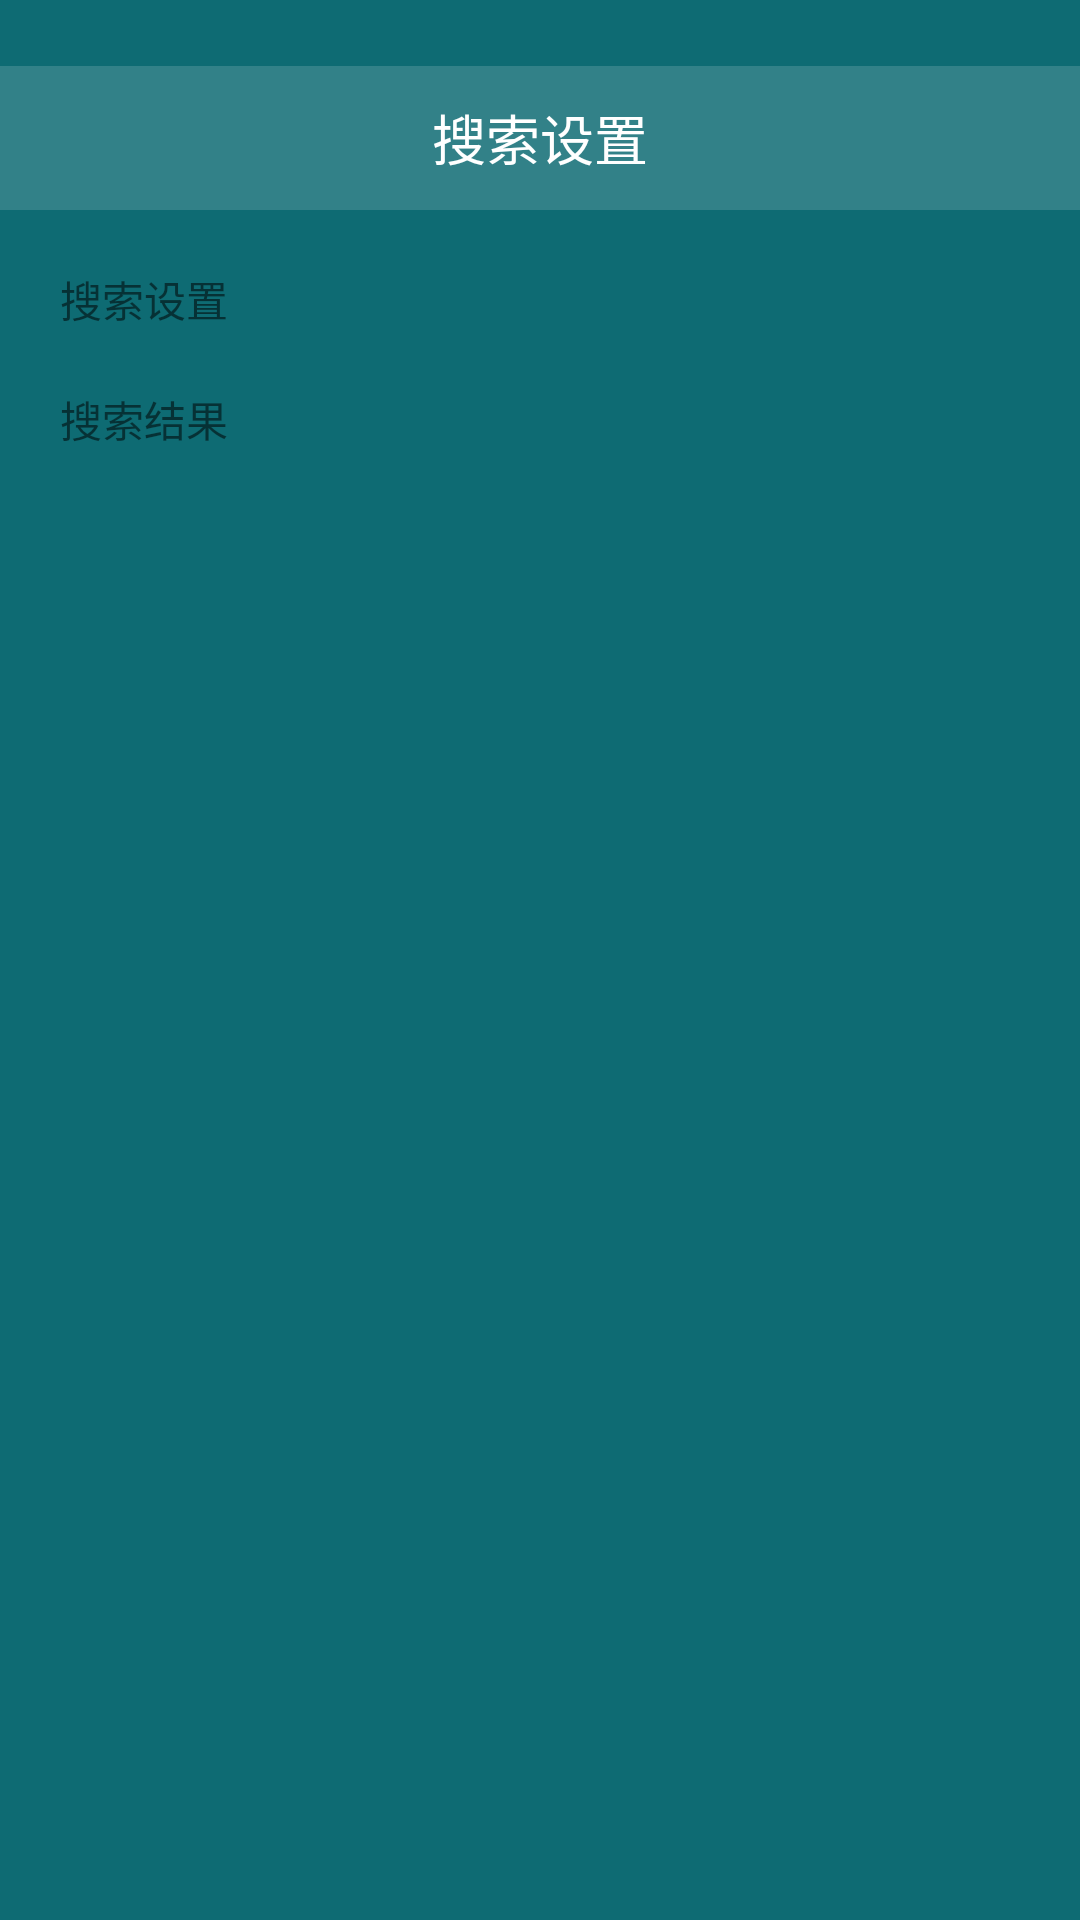

Layout XML and referenced resources for this Android screen:
<!-- AndroidManifest.xml: application theme Theme.AppCompat.Light.NoActionBar -->
<!-- res/layout/activity_seeting.xml -->
<?xml version="1.0" encoding="utf-8"?>
<LinearLayout
    xmlns:android="http://schemas.android.com/apk/res/android"
    xmlns:tools="http://schemas.android.com/tools"
    android:id="@+id/activity_switch"
    android:layout_width="match_parent"
    android:layout_height="match_parent"
    android:orientation="vertical"
    android:background="@color/search_bg_color"
    tools:context="com.leagoo.searchlibrary.ui.SeetingActivity">
    <FrameLayout
        android:layout_marginTop="22dp"
        android:orientation="horizontal"
        android:layout_width="match_parent"
        android:layout_height="48dp"
        android:background="@color/search_bg_tinge_color">
        <ImageView
            android:id="@+id/seeting_return"
            android:layout_width="20dp"
            android:layout_height="20dp"
            android:layout_gravity="center_vertical"
            android:layout_marginLeft="15dp"
            android:src="@drawable/return_icon"/>
        <TextView
            android:layout_width="wrap_content"
            android:layout_height="wrap_content"
            android:layout_gravity="center"
            android:text="搜索设置"
            android:textSize="@dimen/seeting_text_size"
            android:textColor="@color/white"/>

    </FrameLayout>

    <LinearLayout
        android:layout_width="match_parent"
        android:layout_height="40dp"
        android:orientation="vertical">
        <TextView
            android:layout_width="wrap_content"
            android:layout_height="match_parent"
            android:text="@string/search_seeting"
            android:layout_marginLeft="20dp"
            android:gravity="bottom"/>
    </LinearLayout>
    <ListView
        android:id="@+id/search_seeting_liv"
        android:layout_width="match_parent"
        android:layout_height="wrap_content">

    </ListView>
    <LinearLayout
        android:layout_width="match_parent"
        android:layout_height="40dp"
        android:orientation="vertical"

        android:baselineAligned="false">

        <TextView
            android:layout_width="wrap_content"
            android:layout_height="match_parent"
            android:text="@string/search_result"
            android:layout_marginLeft="20dp"
            android:gravity="bottom"
            android:id="@+id/textView"/>
    </LinearLayout>
    <ListView
        android:id="@+id/search_result_liv"
        android:layout_width="match_parent"
        android:layout_height="wrap_content">

    </ListView>

</LinearLayout>
<!-- resources referenced by this layout -->
<resources>
  <color name="search_bg_color">#0e6b73</color>
  <color name="search_bg_tinge_color">#26ffffff</color>
  <color name="white">#ffffff</color>
  <dimen name="seeting_text_size">18sp</dimen>
  <string name="search_result">搜索结果</string>
  <string name="search_seeting">搜索设置</string>
</resources>
